Run: headless pygame with SDL's dummy video driver; simulated clock (each Clock.tick advances the game by its frame time, no real sleeping); random seed 0; keys injected as events and as key.get_pressed() state; no mouse input.
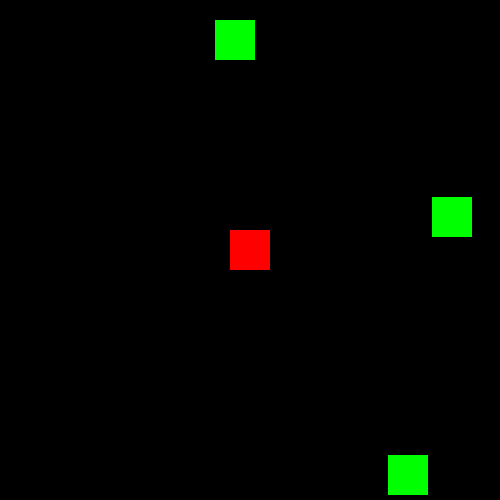
Frame 1 of 4 · flips 1–60 · no input
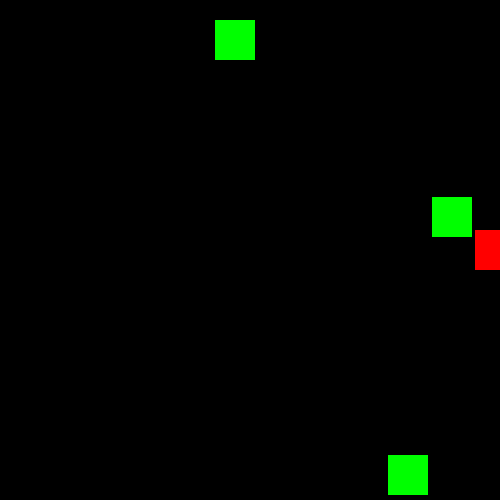
Frame 2 of 4 · flips 61–180 · tapped SPACE, RETURN · held RIGHT (→), D
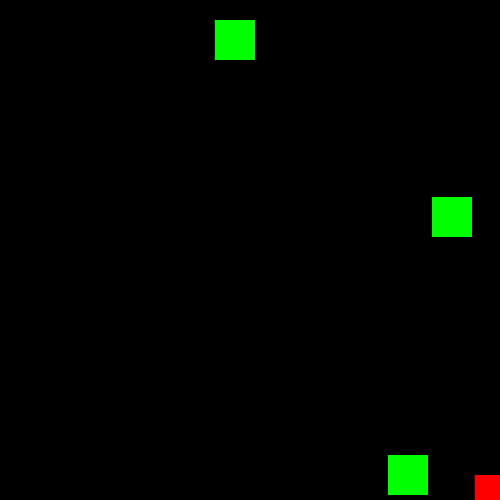
Frame 3 of 4 · flips 181–300 · held DOWN (↓), S
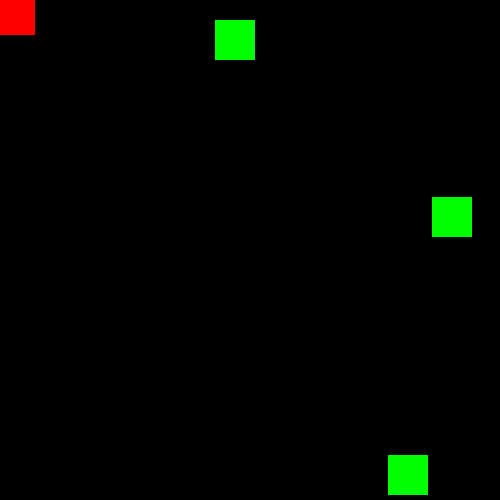
Frame 4 of 4 · flips 301–420 · held LEFT (←), A, UP (↑), W

The pygame program that drew these frames:

import pygame
import random

pygame.init()

screen_width = 500
screen_height = 500

screen = pygame.display.set_mode((screen_width,screen_height))

clock = pygame.time.Clock()
FPS = 60

class Player:
    def __init__(self):
        self.rect = pygame.Rect(screen_width // 2 - 20, screen_height // 2 - 20, 40, 40)
        self.speed = 5
    def move(self, keys):
        if keys[pygame.K_LEFT]:
            if self.rect.x < 0:
                self.rect.x += self.speed
            if self.rect.x >= 0:
                self.rect.x -= self.speed
        if keys[pygame.K_RIGHT]:
            if self.rect.x > screen_width - 30:
                self.rect.x -= self.speed
            if self.rect.x <= screen_width -30:
                self.rect.x += self.speed
        if keys[pygame.K_UP]:
            if self.rect.y < 0:
                self.rect.y += self.speed
            if self.rect.y >= 0:
                self.rect.y -= self.speed
        if keys[pygame.K_DOWN]:
            if self.rect.y > screen_height - 30:
                self.rect.y -= self.speed
            if self.rect.y <= screen_height -30:
                self.rect.y += self.speed
    def draw(self):
        pygame.draw.rect(screen, (255, 0, 0), self.rect)

class Enemy:
    def __init__(self):
        self.rect  = pygame.Rect(random.randint(0, screen_width -40), random.randint(0,screen_height-40), 40 ,40)
    
    def draw(self):
        pygame.draw.rect(screen, (0,255,0), self.rect)

def main():
    run = True
    player = Player()
    enemy = [Enemy() for _ in range(3)]

    while run:
        clock.tick(FPS)
        screen.fill((0,0,0))

        for event in pygame.event.get():
            if event.type == pygame.QUIT:
                run = False

        keys = pygame.key.get_pressed()
        player.move(keys)
        
        player.draw()
        
        for e in enemy:
            e.draw()
        
        pygame.display.update()

    pygame.quit()
    exit()
if __name__ == "__main__":
    main()
